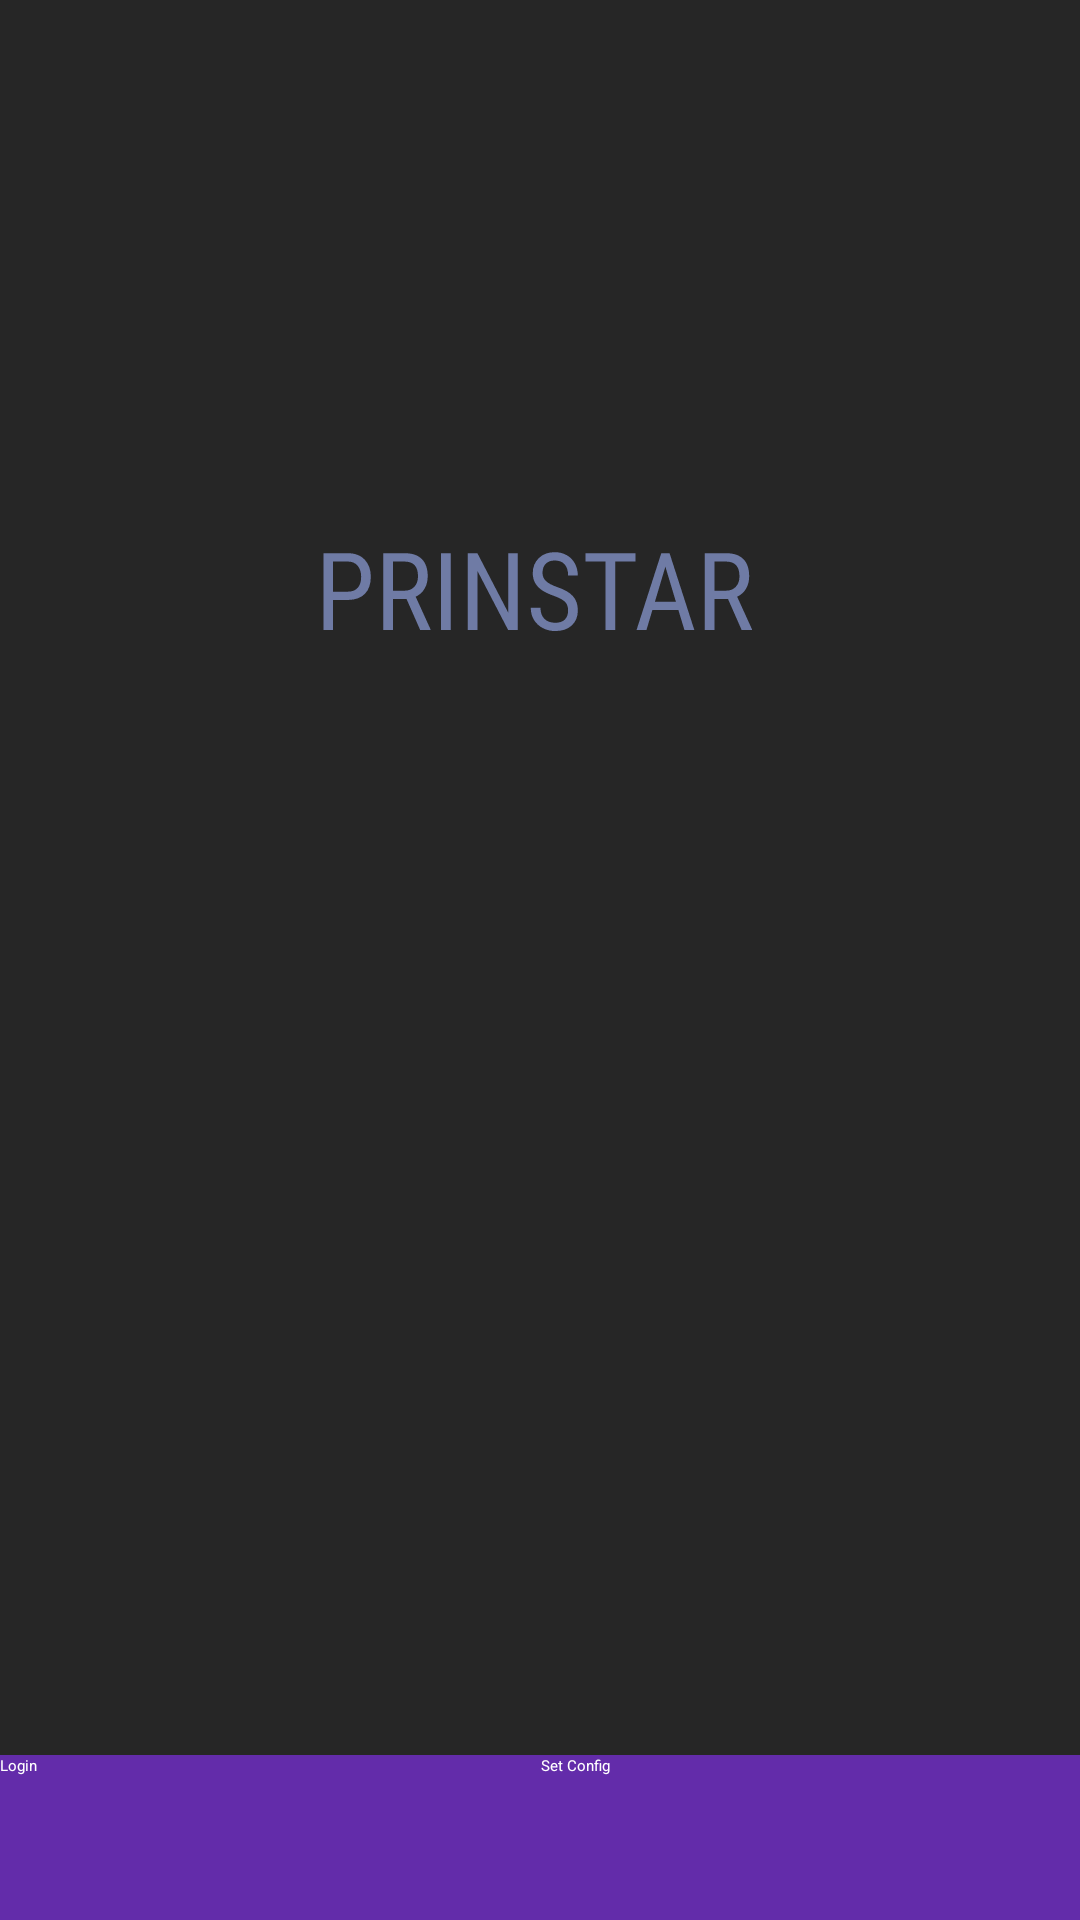

Here is an Android app screen rendered from its layout file. Give the layout XML and the strings, colors and styles it references.
<!-- AndroidManifest.xml: application theme Theme.AndroidDemo -->
<!-- res/layout/activity_login.xml -->
<?xml version="1.0" encoding="utf-8"?>
<androidx.constraintlayout.widget.ConstraintLayout xmlns:android="http://schemas.android.com/apk/res/android"
        xmlns:tools="http://schemas.android.com/tools"
        xmlns:app="http://schemas.android.com/apk/res-auto"
        android:layout_width="match_parent"
        android:layout_height="match_parent"
        android:background="#262626"
        tools:context=".view.login.LoginActivity">

    <androidx.appcompat.widget.AppCompatImageView
            android:layout_width="wrap_content"
            android:layout_height="wrap_content"
            app:srcCompat="@drawable/ic_prinstar"
            android:id="@+id/imageView"
            app:layout_constraintTop_toTopOf="parent"
            android:layout_marginTop="184dp"
            app:layout_constraintStart_toStartOf="parent"
            app:layout_constraintEnd_toEndOf="parent"
            android:contentDescription="logo_image"
            app:layout_constraintHorizontal_bias="0.498" />

    <androidx.appcompat.widget.AppCompatButton
            android:id="@+id/btnSingIn"
            android:layout_width="0dp"
            android:layout_height="55dp"
            android:textColor="#FFFFFF"
            android:background="#632CAA"
            android:text="Login"
            app:layout_constraintLeft_toRightOf="@+id/guideline"
            app:layout_constraintStart_toStartOf="parent"
            app:layout_constraintBottom_toBottomOf="parent"
            app:layout_constraintEnd_toStartOf="@+id/guideline" />

    <androidx.appcompat.widget.AppCompatButton
            android:id="@+id/btnSetting"
            android:layout_width="0dp"
            android:layout_height="55dp"
            android:textColor="#FFFFFF"
            android:background="#632CAA"
            android:text="Set Config"
            app:layout_constraintEnd_toEndOf="parent"
            app:layout_constraintBottom_toBottomOf="parent"
            app:layout_constraintStart_toEndOf="@+id/guideline" />

    <Button
            android:text="Sign out"
            android:visibility="gone"
            android:layout_width="wrap_content"
            android:layout_height="wrap_content"
            android:id="@+id/sign_out_button"
            android:layout_marginEnd="24dp"
            app:layout_constraintEnd_toEndOf="parent"
            app:layout_constraintTop_toTopOf="parent"
            android:layout_marginTop="24dp" />

    <androidx.constraintlayout.widget.Guideline
            android:layout_width="wrap_content"
            android:layout_height="wrap_content"
            android:id="@+id/guideline"
            android:orientation="vertical"
            app:layout_constraintGuide_percent="0.50121653" />
</androidx.constraintlayout.widget.ConstraintLayout>
<!-- resources referenced by this layout -->
<resources>
  <!-- drawable ic_prinstar: vector/xml drawable (drawable, 2927 chars, omitted) -->
</resources>
